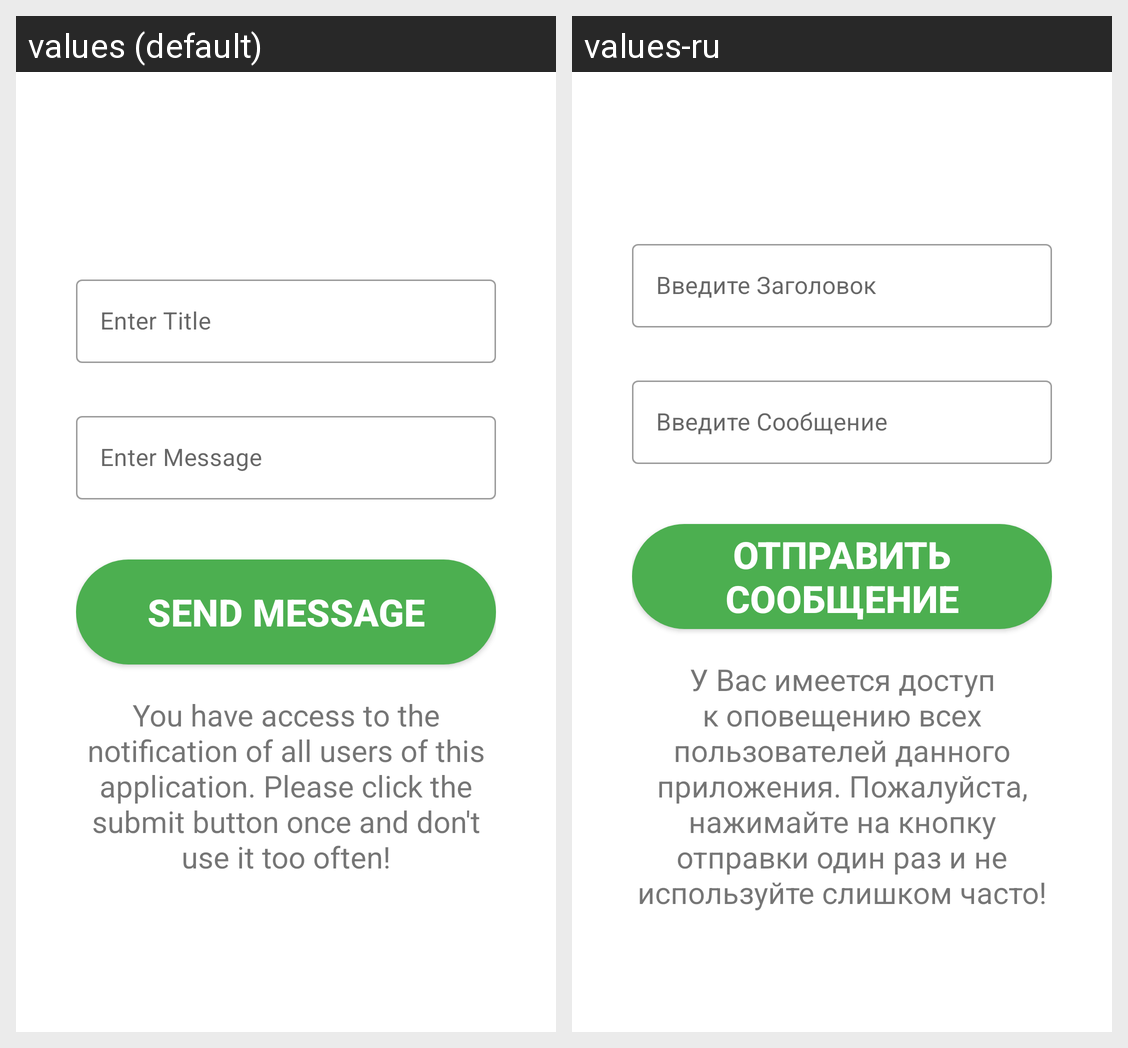

Strings drawn on this Android screen and how each of the app's shown locales translates them:
Android screen res/layout/fragment_admin.xml rendered under 2 locales, left to right: values (default), values-ru. Device: Nexus 5 (rendered at 1080×1920; each locale shown at half size, 540×960, under a caption strip naming it); theme Theme.Cense.
Strings drawn on this screen, with the default value and each locale's value (text and hints the layout hard-codes, and strings that could not be matched under every locale, appear in the picture but are not listed):

admin_enter_title
  values: Enter Title
  values-ru: Введите Заголовок

admin_message
  values: Enter Message
  values-ru: Введите Сообщение

admin_button_send_message
  values: Send Message
  values-ru: Отправить сообщение

admin_description
  values: You have access to the notification of all users of this application. Please click the submit button once and don't use it too often!
  values-ru: У Вас имеется доступ к оповещению всех пользователей данного приложения. Пожалуйста, нажимайте на кнопку отправки один раз и не используйте слишком часто!
